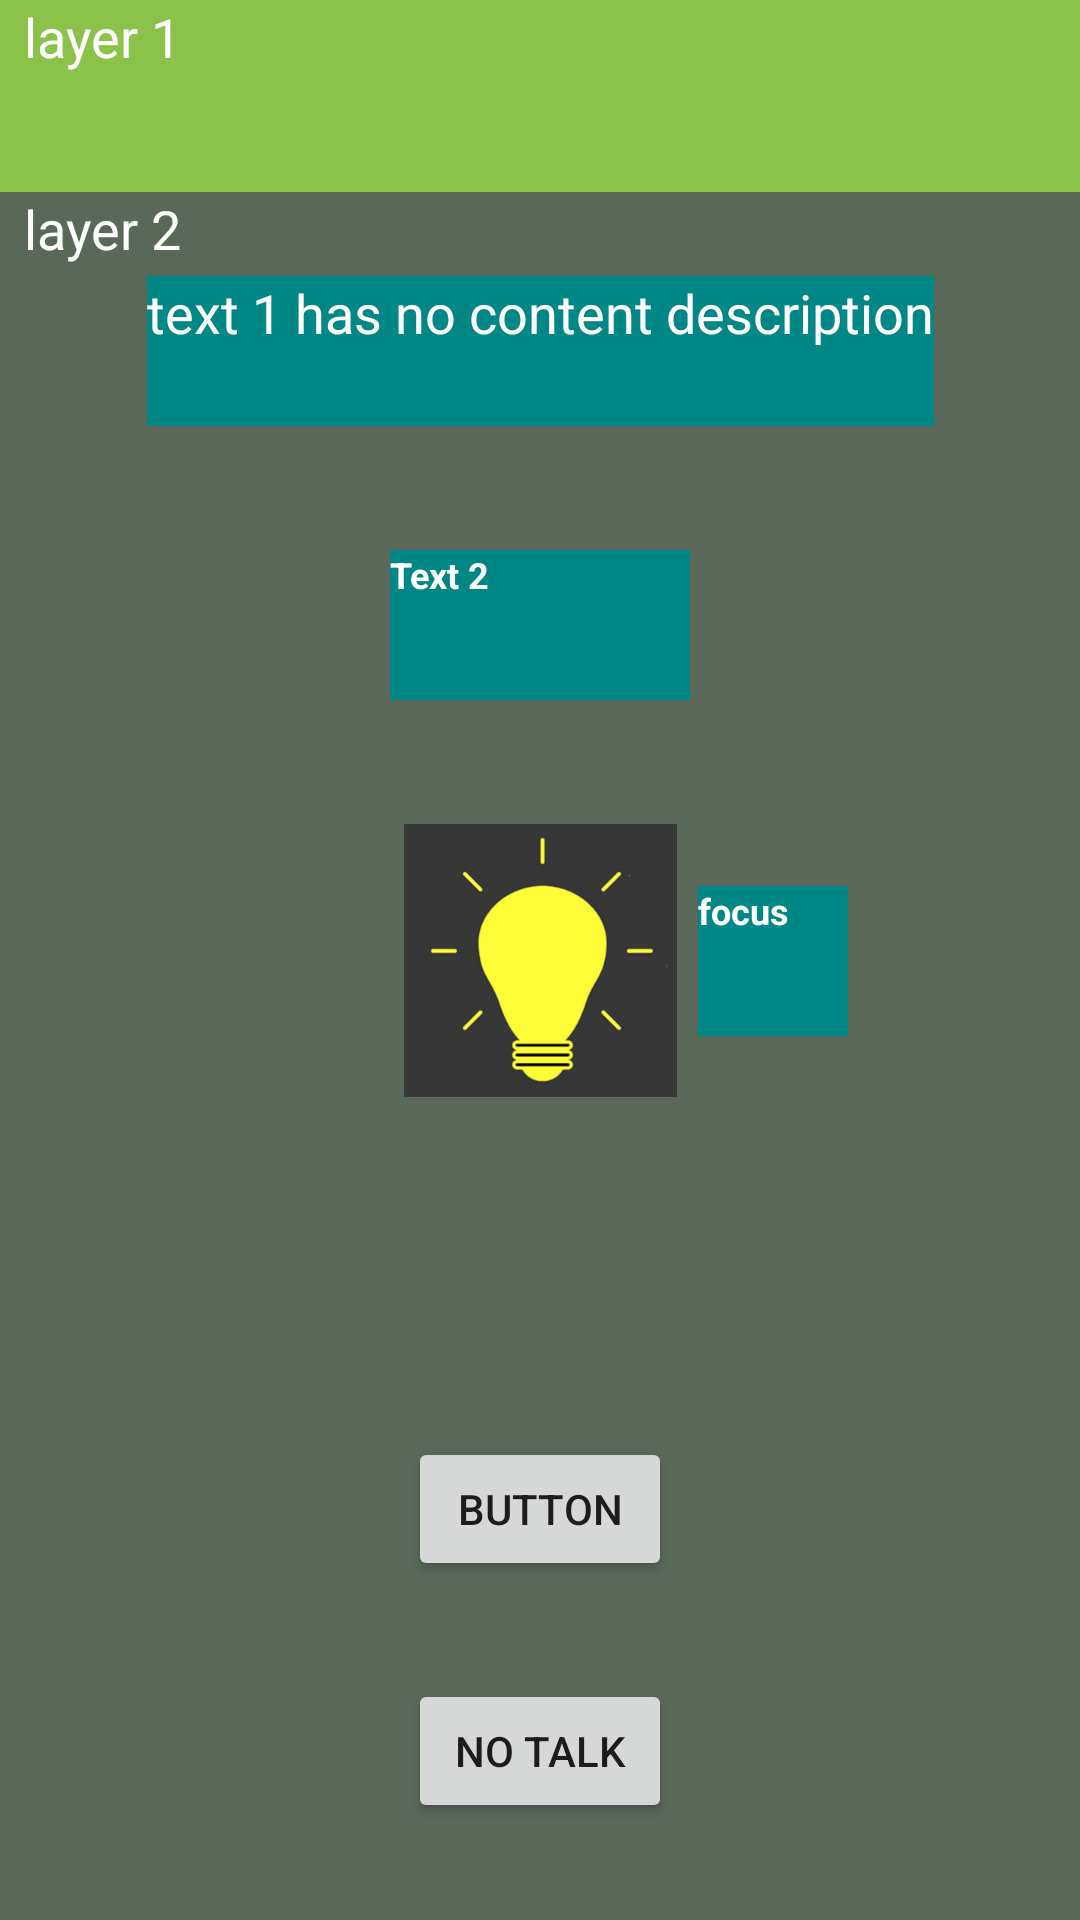

The Android layout XML behind this screen, and the referenced resources:
<!-- AndroidManifest.xml: application theme Theme.AndroidTalkback -->
<!-- res/layout/activity_main.xml -->
<?xml version="1.0" encoding="utf-8"?>
<androidx.constraintlayout.widget.ConstraintLayout xmlns:android="http://schemas.android.com/apk/res/android"
    xmlns:app="http://schemas.android.com/apk/res-auto"
    xmlns:tools="http://schemas.android.com/tools"
    android:layout_width="match_parent"
    android:layout_height="match_parent"
    tools:context=".MainActivity">

    <View
        android:id="@+id/checkClickThrough"
        android:layout_width="match_parent"
        android:layout_height="500dp"
        android:background="#8BC34A"
        android:contentDescription="CLICK THROUGH"
        app:layout_constraintTop_toTopOf="parent" />

    <TextView
        android:id="@+id/header_title"
        android:layout_width="wrap_content"
        android:layout_height="50dp"
        android:layout_marginStart="8dp"
        android:text="layer 1"
        android:textColor="@color/white"
        android:textSize="18sp"
        app:layout_constraintStart_toStartOf="@+id/checkClickThrough"
        app:layout_constraintTop_toTopOf="@+id/checkClickThrough"
        />

    
    <View
        android:id="@+id/wrapper"
        android:layout_width="match_parent"
        android:layout_height="0dp"
        android:background="#5A685A"
        android:clickable="true"
        android:focusable="true"
        android:importantForAccessibility="no"
        android:visibility="visible"
        app:layout_constraintBottom_toBottomOf="parent"
        app:layout_constraintHeight_percent="0.9" />

    <TextView
        android:id="@+id/header_title_2"
        android:layout_width="wrap_content"
        android:layout_height="50dp"
        android:layout_marginStart="8dp"
        android:text="layer 2"
        android:textColor="@color/white"
        android:textSize="18sp"
        app:layout_constraintStart_toStartOf="@+id/wrapper"
        app:layout_constraintTop_toTopOf="@+id/wrapper"
        />

    <TextView
        android:id="@+id/textView"
        android:layout_width="wrap_content"
        android:layout_height="50dp"
        android:layout_marginTop="28dp"
        android:background="@color/teal_700"
        android:text="text 1 has no content description"
        android:textColor="@color/white"
        android:textSize="18sp"
        app:layout_constraintLeft_toLeftOf="parent"
        app:layout_constraintRight_toRightOf="parent"
        app:layout_constraintTop_toTopOf="@+id/wrapper" />

    <TextView
        android:id="@+id/textView2"
        android:layout_width="100dp"
        android:layout_height="50dp"
        android:background="@color/teal_700"
        android:contentDescription="custom text 2"
        android:text="Text 2"
        android:textColor="@color/white"
        android:textSize="12sp"
        android:textStyle="bold"
        app:layout_constraintBottom_toTopOf="@+id/imageView"
        app:layout_constraintLeft_toLeftOf="parent"
        app:layout_constraintRight_toRightOf="parent"
        app:layout_constraintTop_toBottomOf="@+id/textView" />

    <ImageView
        android:id="@+id/imageView"
        android:layout_width="105dp"
        android:layout_height="91dp"
        android:contentDescription="@string/this_is_gorgeous"
        android:src="@drawable/dotrinhlight"
        android:focusable="true"
        app:layout_constraintBottom_toBottomOf="parent"
        app:layout_constraintEnd_toEndOf="parent"
        app:layout_constraintStart_toStartOf="parent"
        app:layout_constraintTop_toTopOf="parent" />

    <Button
        android:id="@+id/button"
        android:layout_width="wrap_content"
        android:layout_height="wrap_content"
        android:contentDescription="@string/this_is_handsome_2"
        android:text="Button"
        app:layout_constraintBottom_toBottomOf="parent"
        app:layout_constraintEnd_toEndOf="parent"
        app:layout_constraintStart_toStartOf="parent"
        app:layout_constraintTop_toBottomOf="@+id/imageView" />

    <Button
        android:id="@+id/button2"
        android:layout_width="wrap_content"
        android:layout_height="wrap_content"
        android:text="no talk"
        app:layout_constraintBottom_toBottomOf="parent"
        app:layout_constraintEnd_toEndOf="parent"
        app:layout_constraintStart_toStartOf="parent"
        app:layout_constraintTop_toBottomOf="@+id/button" />

    <TextView
        android:layout_width="50dp"
        android:layout_height="50dp"
        android:background="@color/teal_700"
        android:focusable="true"
        android:text="focus"
        android:textColor="@color/white"
        android:textSize="12sp"
        android:textStyle="bold"
        app:layout_constraintBottom_toBottomOf="@+id/imageView"
        app:layout_constraintLeft_toLeftOf="parent"
        app:layout_constraintRight_toRightOf="parent"
        app:layout_constraintStart_toEndOf="@+id/imageView"
        app:layout_constraintTop_toTopOf="@+id/imageView" />

</androidx.constraintlayout.widget.ConstraintLayout>
<!-- resources referenced by this layout -->
<resources>
  <!-- drawable dotrinhlight: png bitmap (drawable, 19958 bytes) -->
  <string name="this_is_gorgeous">he is gorgeous</string>
  <string name="this_is_handsome_2">he is handsome</string>
  <style name="Theme.AndroidTalkback" parent="Theme.MaterialComponents.DayNight.DarkActionBar">
          
          <item name="colorPrimary">@color/purple_500</item>
          <item name="colorPrimaryVariant">@color/purple_700</item>
          <item name="colorOnPrimary">@color/white</item>
          
          <item name="colorSecondary">@color/teal_200</item>
          <item name="colorSecondaryVariant">@color/teal_700</item>
          <item name="colorOnSecondary">@color/black</item>
          
          <item name="android:statusBarColor" tools:targetApi="l">?attr/colorPrimaryVariant</item>
          
      </style>
  <!-- not gathered from this repository: default colours our renderer supplied (Android Studio template values) -->
  <color name="purple_500">#FF6200EE</color>
  <color name="purple_700">#FF3700B3</color>
  <color name="teal_200">#FF03DAC5</color>
  <color name="teal_700">#FF018786</color>
  <color name="black">#FF000000</color>
  <color name="white">#FFFFFFFF</color>
</resources>
